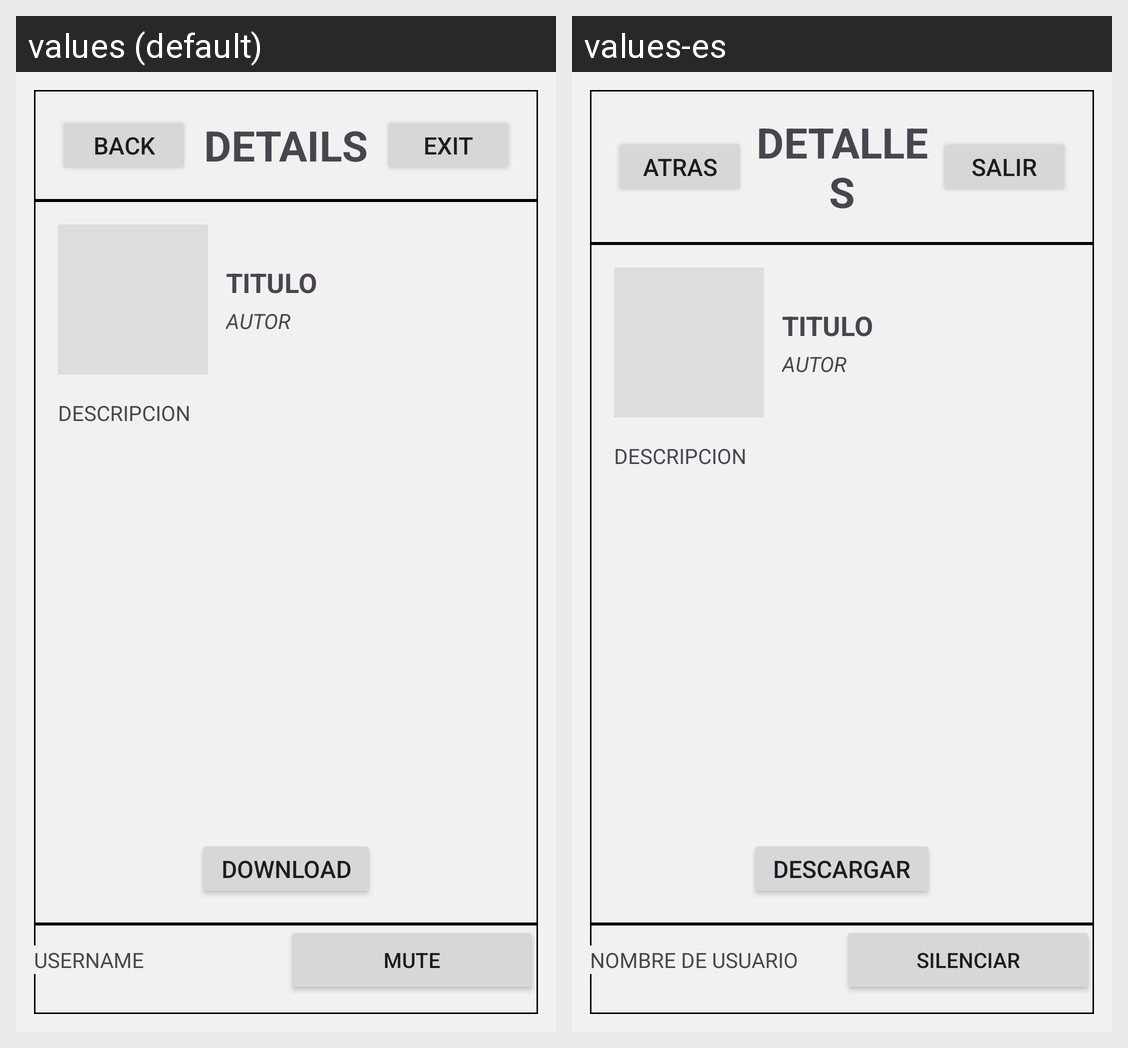

Translations of the strings shown on this Android screen, per locale in the grid:
Android screen res/layout/activity_details.xml rendered under 2 locales, left to right: values (default), values-es. Device: Nexus 5 (rendered at 1080×1920; each locale shown at half size, 540×960, under a caption strip naming it); theme Theme.EmaStore.
Strings drawn on this screen, with the default value and each locale's value (text and hints the layout hard-codes, and strings that could not be matched under every locale, appear in the picture but are not listed):

back
  values: BACK
  values-es: ATRAS

details
  values: DETAILS
  values-es: DETALLES

exit
  values: EXIT
  values-es: SALIR

download
  values: DOWNLOAD
  values-es: DESCARGAR

username
  values: USERNAME
  values-es: NOMBRE DE USUARIO

mute_audio
  values: MUTE
  values-es: SILENCIAR
